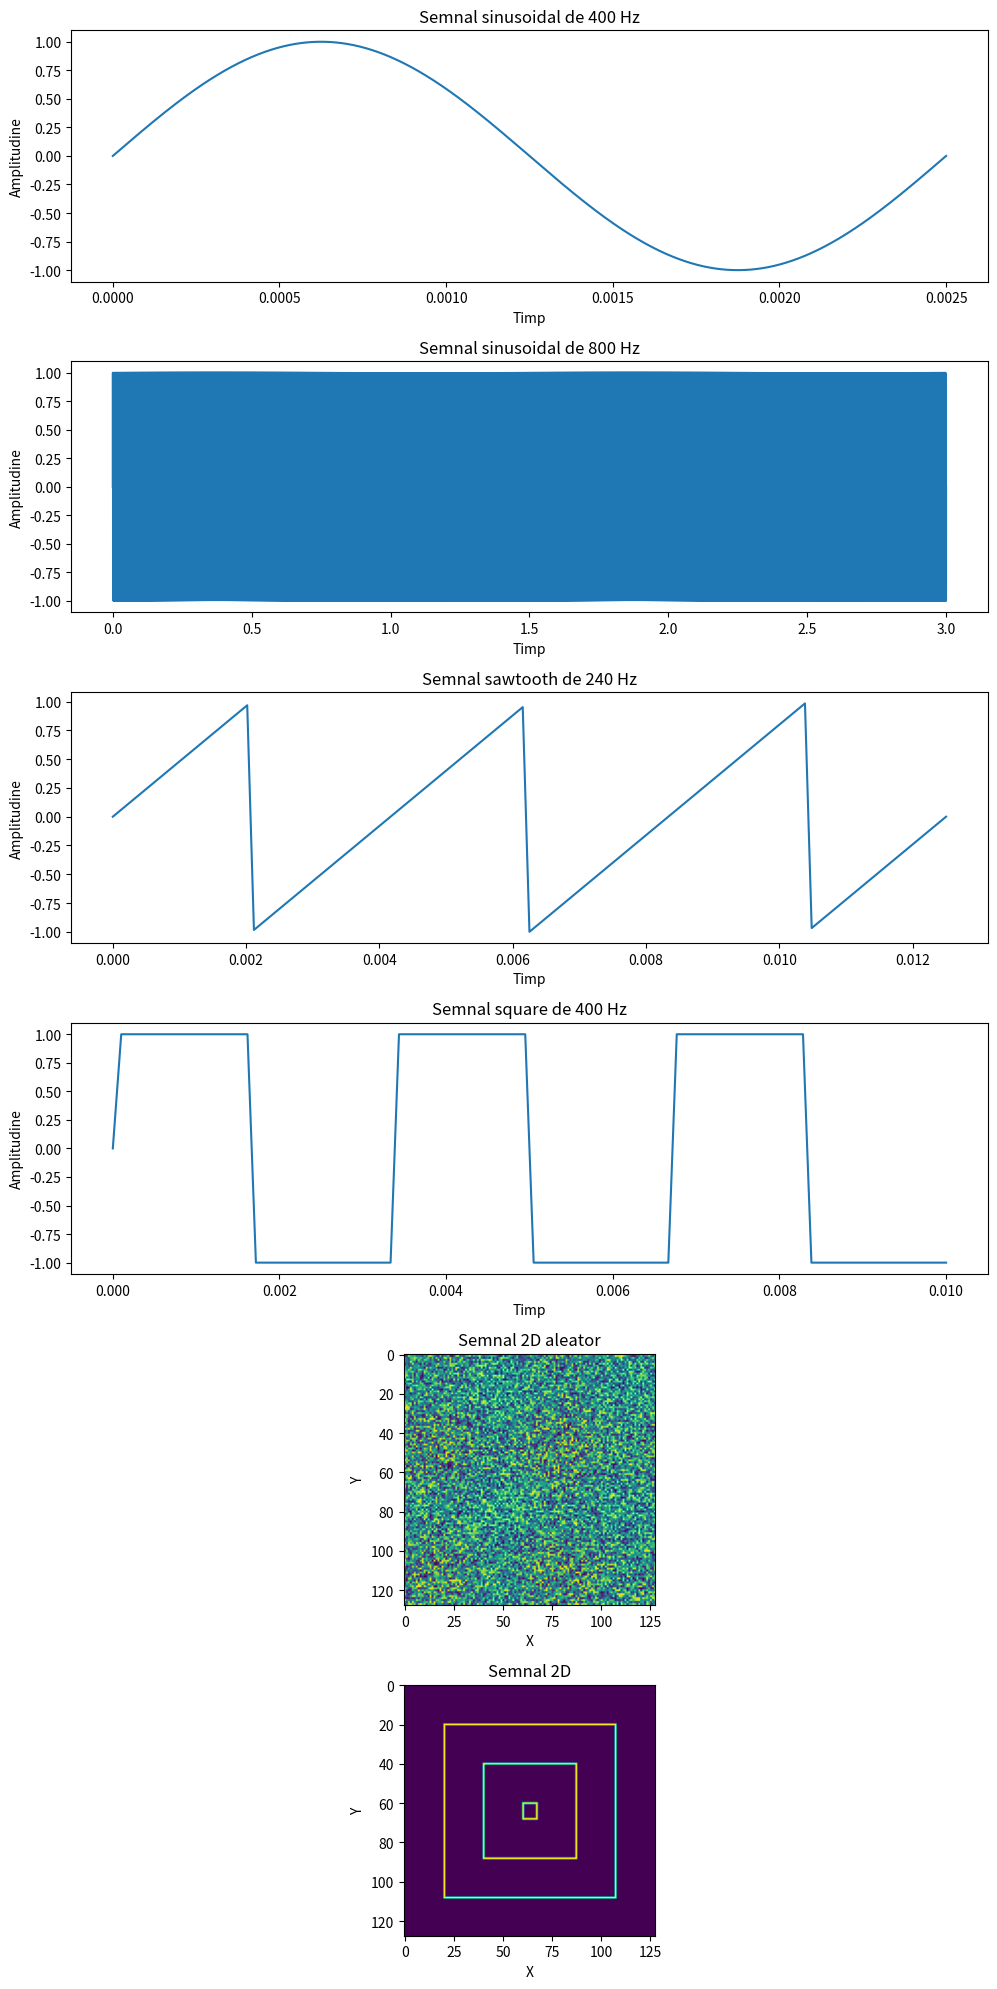

This figure's Python source:
import numpy as np
import matplotlib.pyplot as plt

fig, axs = plt.subplots(nrows=6, ncols=1, figsize=(10, 20))

# Un semnal sinusoidal de frecventa 400 Hz, care sa contina 1600 de esantioane.

frequency = 400  
nr_samples = 1600 
duration = 1.0 / frequency  
t = np.linspace(0.0, duration, nr_samples)

amplitude = 1.0  
signal = amplitude * np.sin(2 * np.pi * frequency * t)

axs[0].plot(t, signal)
# axs[0].stem(t, signal)
axs[0].set_title("Semnal sinusoidal de 400 Hz")
axs[0].set_xlabel("Timp")
axs[0].set_ylabel("Amplitudine")


# Un semnal sinusoidal de frecventa 800 Hz, care sa dureze 3 secunde.

frequency = 800
duration = 3
t = np.linspace(0.0, duration, int(duration / 0.0001))

amplitude = 1.0  
signal = amplitude * np.sin(2 * np.pi * frequency * t)

axs[1].plot(t, signal)
axs[1].set_title("Semnal sinusoidal de 800 Hz")
axs[1].set_xlabel("Timp")
axs[1].set_ylabel("Amplitudine")


# Un semnal de tip sawtooth de frecventa 240 Hz

frequency = 240
duration = 3 / frequency
t = np.linspace(0.0, duration, int(duration / 0.0001))

signal = 2 * (t * frequency - np.floor(t * frequency + 1/2))

axs[2].plot(t, signal)
axs[2].set_title("Semnal sawtooth de 240 Hz")
axs[2].set_xlabel("Timp")
axs[2].set_ylabel("Amplitudine")

# Un semnal de tip square de frecventa 300 Hz

frequency = 300
duration = 3 / frequency
t = np.linspace(0.0, duration, int(duration / 0.0001))

signal = np.sign(np.sin(2 * np.pi * t * frequency))

axs[3].plot(t, signal)
axs[3].set_title("Semnal square de 400 Hz")
axs[3].set_xlabel("Timp")
axs[3].set_ylabel("Amplitudine")

# Un semnal 2D aleator

arr = np.random.rand(128, 128)
axs[4].imshow(arr)
axs[4].set_title("Semnal 2D aleator")
axs[4].set_xlabel("X")
axs[4].set_ylabel("Y")

# Un semnal 2D

arr = np.zeros((128, 128))

def draw_sqares(offset):
	line = np.ones(128 - offset * 2)
	arr[offset, offset:-offset] = line
	arr[offset:-offset, offset] = line
	arr[-offset, offset:-offset] = line
	arr[offset:-offset, -offset-1] = line

draw_sqares(20)
draw_sqares(40)
draw_sqares(60)

axs[5].imshow(arr)
axs[5].set_title("Semnal 2D")
axs[5].set_xlabel("X")
axs[5].set_ylabel("Y")


plt.tight_layout()
plt.savefig('ex2.pdf')
plt.show()
